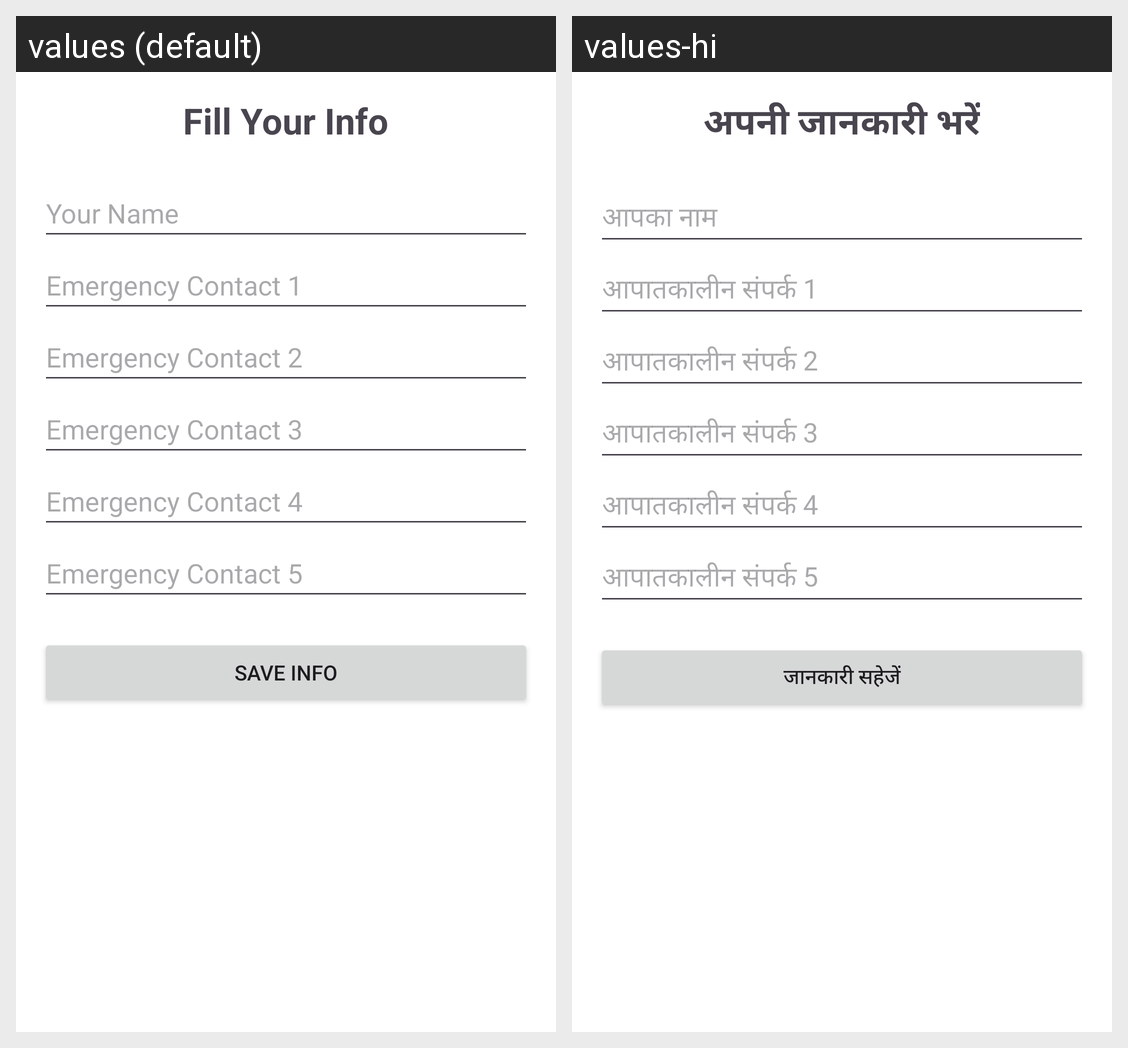

Here is an Android app screen in its default locale and in the app's own translations. Write out the translated-string differences for the strings that appear on this screen.
Android screen res/layout/activity_fill_info.xml rendered under 2 locales, left to right: values (default), values-hi. Device: Nexus 5 (rendered at 1080×1920; each locale shown at half size, 540×960, under a caption strip naming it); theme Theme.SpotWarn.
Strings drawn on this screen, with the default value and each locale's value (text and hints the layout hard-codes, and strings that could not be matched under every locale, appear in the picture but are not listed):

fill_your_info
  values: Fill Your Info
  values-hi: अपनी जानकारी भरें

your_name
  values: Your Name
  values-hi: आपका नाम

emergency_contact_1
  values: Emergency Contact 1
  values-hi: आपातकालीन संपर्क 1

emergency_contact_2
  values: Emergency Contact 2
  values-hi: आपातकालीन संपर्क 2

emergency_contact_3
  values: Emergency Contact 3
  values-hi: आपातकालीन संपर्क 3

emergency_contact_4
  values: Emergency Contact 4
  values-hi: आपातकालीन संपर्क 4

emergency_contact_5
  values: Emergency Contact 5
  values-hi: आपातकालीन संपर्क 5

save_info
  values: Save Info
  values-hi: जानकारी सहेजें
